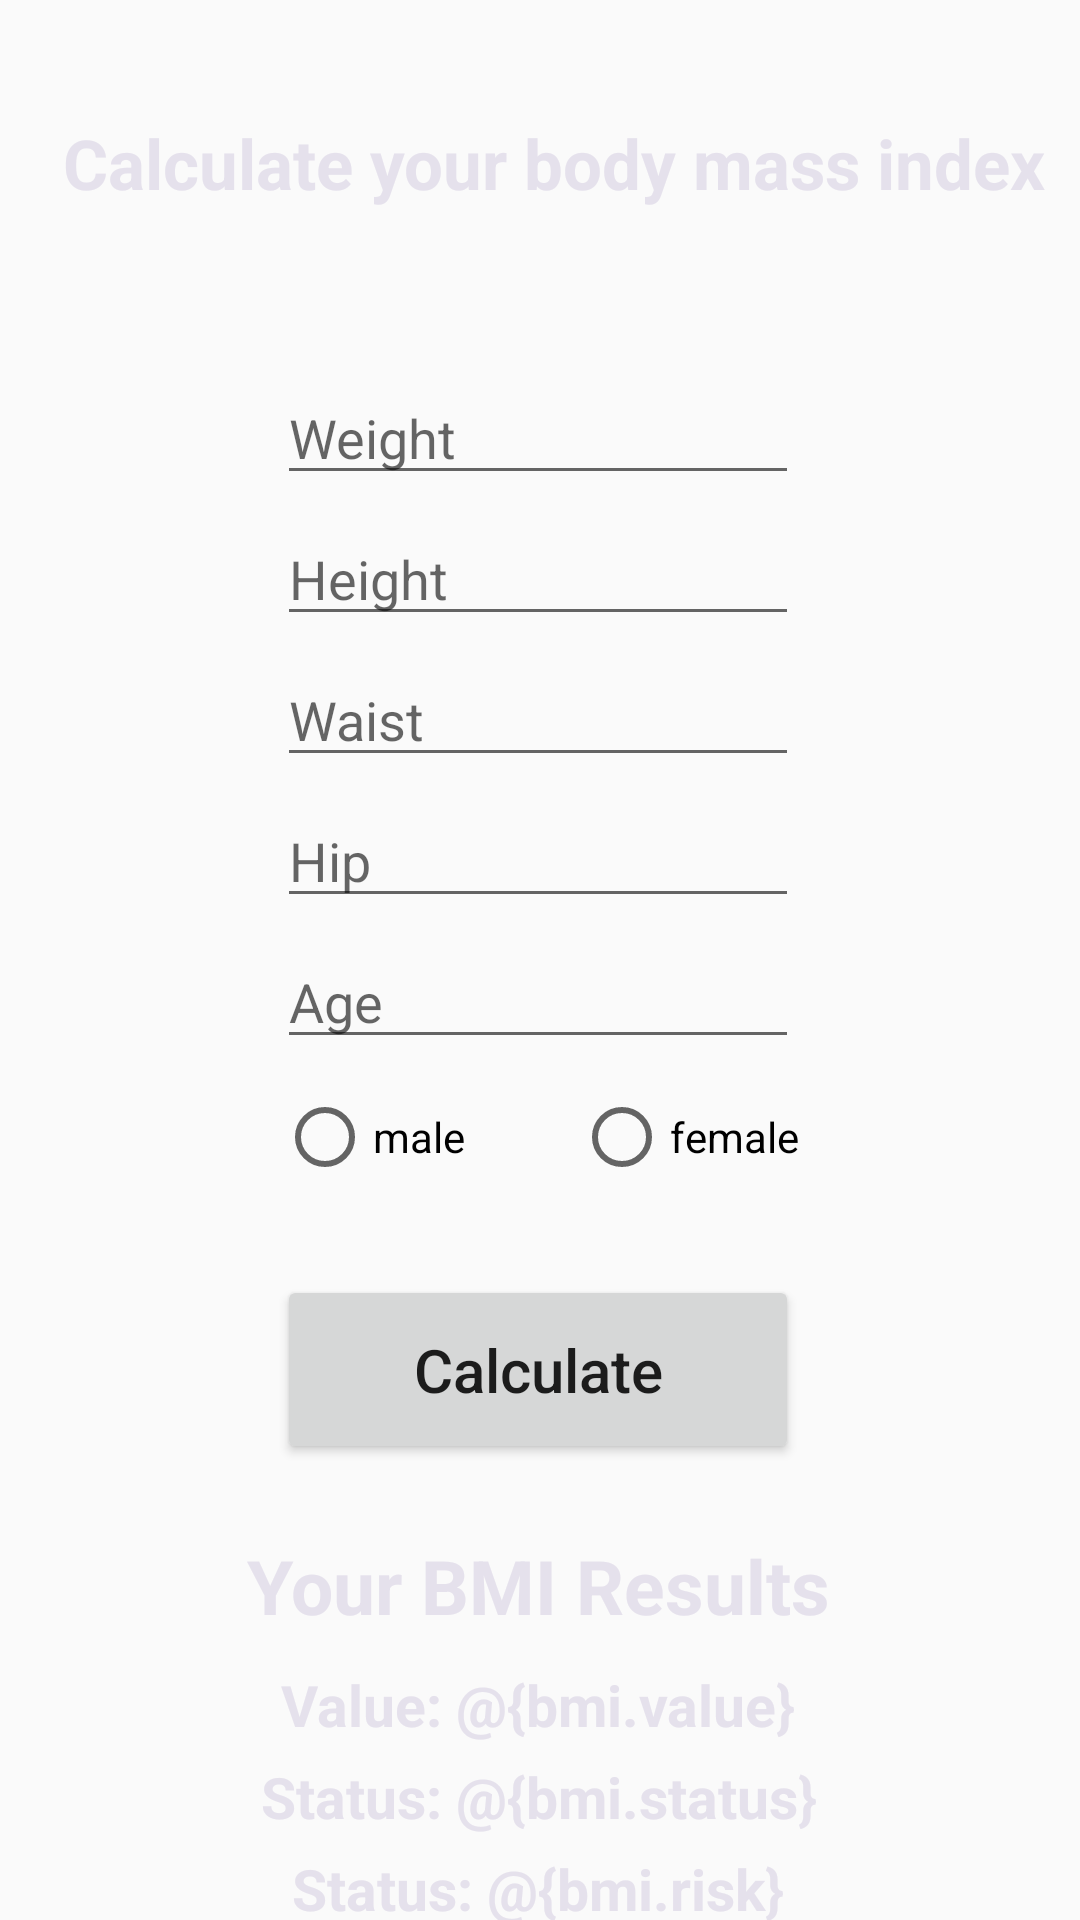

Write the Android layout XML for this screen, with the resource values it uses.
<!-- AndroidManifest.xml: application theme AppTheme -->
<!-- res/layout/activity_bmi.xml -->
<?xml version="1.0" encoding="utf-8"?>
<layout>
    <data>
        <variable
            name="bmi"
            type="com.example.fitnespro.bmi.data.BMI" />
    </data>
    <androidx.constraintlayout.widget.ConstraintLayout xmlns:android="http://schemas.android.com/apk/res/android"
        xmlns:app="http://schemas.android.com/apk/res-auto"
        xmlns:tools="http://schemas.android.com/tools"
        android:id="@+id/constraintLayout"
        android:layout_width="match_parent"
        android:layout_height="match_parent"
        tools:context=".bmi.BMIActivity">

        <TextView
            android:id="@+id/textView21"
            style="@android:style/Widget.TextView"
            android:layout_width="wrap_content"
            android:layout_height="wrap_content"
            android:layout_marginTop="16dp"
            android:paddingLeft="10dp"
            android:text="Calculate your body mass index"
            android:textColor="#E5E1EC"
            android:textColorHint="#E3E3E3"
            android:textSize="23sp"
            android:textStyle="bold"
            app:layout_constraintBottom_toBottomOf="parent"
            app:layout_constraintEnd_toEndOf="parent"
            app:layout_constraintHorizontal_bias="0.493"
            app:layout_constraintStart_toStartOf="parent"
            app:layout_constraintTop_toTopOf="parent"
            app:layout_constraintVertical_bias="0.039" />

        <EditText
            android:id="@+id/weight_input"
            android:layout_width="174dp"
            android:layout_height="37dp"
            android:layout_marginTop="128dp"
            android:ems="10"
            android:hint="Weight"
            android:inputType="textPersonName"
            app:layout_constraintEnd_toEndOf="parent"
            app:layout_constraintHorizontal_bias="0.497"
            app:layout_constraintStart_toStartOf="parent"
            app:layout_constraintTop_toTopOf="parent" />

        <EditText
            android:id="@+id/height_input"
            android:layout_width="174dp"
            android:layout_height="37dp"
            android:layout_marginTop="10dp"
            android:ems="10"
            android:hint="Height"
            android:inputType="textPersonName"
            app:layout_constraintEnd_toEndOf="@+id/weight_input"
            app:layout_constraintHorizontal_bias="1.0"
            app:layout_constraintStart_toStartOf="@+id/weight_input"
            app:layout_constraintTop_toBottomOf="@+id/weight_input" />

        <EditText
            android:id="@+id/waist_input"
            android:layout_width="174dp"
            android:layout_height="37dp"
            android:layout_marginTop="10dp"
            android:ems="10"
            android:hint="Waist"
            android:inputType="textPersonName"
            app:layout_constraintEnd_toEndOf="@+id/height_input"
            app:layout_constraintHorizontal_bias="0.502"
            app:layout_constraintStart_toStartOf="@+id/height_input"
            app:layout_constraintTop_toBottomOf="@+id/height_input" />

        <EditText
            android:id="@+id/hip_input"
            android:layout_width="174dp"
            android:layout_height="37dp"
            android:layout_marginTop="10dp"
            android:ems="10"
            android:hint="Hip"
            android:inputType="textPersonName"
            app:layout_constraintEnd_toEndOf="@+id/waist_input"
            app:layout_constraintStart_toStartOf="@+id/waist_input"
            app:layout_constraintTop_toBottomOf="@+id/waist_input" />

        <EditText
            android:id="@+id/age_input"
            android:layout_width="174dp"
            android:layout_height="37dp"
            android:layout_marginTop="10dp"
            android:ems="10"
            android:hint="Age"
            android:inputType="textPersonName"
            app:layout_constraintEnd_toEndOf="@+id/hip_input"
            app:layout_constraintStart_toStartOf="@+id/hip_input"
            app:layout_constraintTop_toBottomOf="@+id/hip_input" />

        <Button
            android:id="@+id/calculate_btn"
            android:layout_width="174dp"
            android:layout_height="63dp"
            android:layout_marginTop="30dp"
            android:text="Calculate"
            android:textAllCaps="false"
            android:textSize="20sp"
            app:layout_constraintBottom_toBottomOf="parent"
            app:layout_constraintEnd_toEndOf="parent"
            app:layout_constraintHorizontal_bias="0.497"
            app:layout_constraintStart_toStartOf="parent"
            app:layout_constraintTop_toBottomOf="@+id/isMale"
            app:layout_constraintVertical_bias="0.0" />

        <RadioButton
            android:id="@+id/isMale"
            android:layout_width="wrap_content"
            android:layout_height="wrap_content"
            android:layout_marginTop="10dp"
            android:text="male"
            app:layout_constraintStart_toStartOf="@+id/age_input"
            app:layout_constraintTop_toBottomOf="@+id/age_input" />

        <RadioButton
            android:id="@+id/isFemale"
            android:layout_width="wrap_content"
            android:layout_height="wrap_content"
            android:layout_marginTop="10dp"
            android:text="female"
            app:layout_constraintEnd_toEndOf="@+id/age_input"
            app:layout_constraintTop_toBottomOf="@+id/age_input" />

        <TextView
            android:id="@+id/bmiResultsText"
            style="@android:style/Widget.TextView"
            android:layout_width="wrap_content"
            android:layout_height="wrap_content"
            android:layout_marginTop="16dp"
            android:text="Your BMI Results"
            android:textColor="#E5E1EC"
            android:textColorHint="#E3E3E3"
            android:textSize="25sp"
            android:textStyle="bold"
            app:layout_constraintBottom_toBottomOf="parent"
            app:layout_constraintEnd_toEndOf="parent"
            app:layout_constraintHorizontal_bias="0.497"
            app:layout_constraintStart_toStartOf="parent"
            app:layout_constraintTop_toBottomOf="@+id/calculate_btn"
            app:layout_constraintVertical_bias="0.076" />

        <TextView
            android:id="@+id/value"
            style="@android:style/Widget.TextView"
            android:layout_width="wrap_content"
            android:layout_height="wrap_content"
            android:layout_marginTop="10dp"
            android:text="Value: @{bmi.value}"
            android:textColor="#E5E1EC"
            android:textColorHint="#E3E3E3"
            android:textSize="19sp"
            android:textStyle="bold"
            app:layout_constraintEnd_toEndOf="@+id/bmiResultsText"
            app:layout_constraintStart_toStartOf="@+id/bmiResultsText"
            app:layout_constraintTop_toBottomOf="@+id/bmiResultsText" />

        <TextView
            android:id="@+id/bmiStatus"
            style="@android:style/Widget.TextView"
            android:layout_width="wrap_content"
            android:layout_height="wrap_content"
            android:layout_marginTop="5dp"
            android:text="Status: @{bmi.status}"
            android:textColor="#E5E1EC"
            android:textColorHint="#E3E3E3"
            android:textSize="19sp"
            android:textStyle="bold"
            app:layout_constraintEnd_toEndOf="@+id/bmiResultsText"
            app:layout_constraintStart_toStartOf="@+id/bmiResultsText"
            app:layout_constraintTop_toBottomOf="@+id/value" />

        <TextView
            android:id="@+id/bmiRisk"
            style="@android:style/Widget.TextView"
            android:layout_width="wrap_content"
            android:layout_height="wrap_content"
            android:layout_marginTop="5dp"
            android:text="Status: @{bmi.risk}"
            android:textColor="#E5E1EC"
            android:textColorHint="#E3E3E3"
            android:textSize="19sp"
            android:textStyle="bold"
            app:layout_constraintEnd_toEndOf="@+id/bmiResultsText"
            app:layout_constraintHorizontal_bias="0.497"
            app:layout_constraintStart_toStartOf="@+id/bmiResultsText"
            app:layout_constraintTop_toBottomOf="@+id/bmiStatus" />

    </androidx.constraintlayout.widget.ConstraintLayout>
</layout>
<!-- resources referenced by this layout -->
<resources>
  <style name="AppTheme" parent="Theme.AppCompat.Light.DarkActionBar">
          
          <item name="colorPrimary">#1E2029</item>
          <item name="colorPrimaryDark">@color/colorPrimaryDark</item>
          <item name="colorAccent">@color/colorAccent</item>
      </style>
  <color name="colorPrimaryDark">#1E2029</color>
  <color name="colorAccent">#FF4081</color>
</resources>
